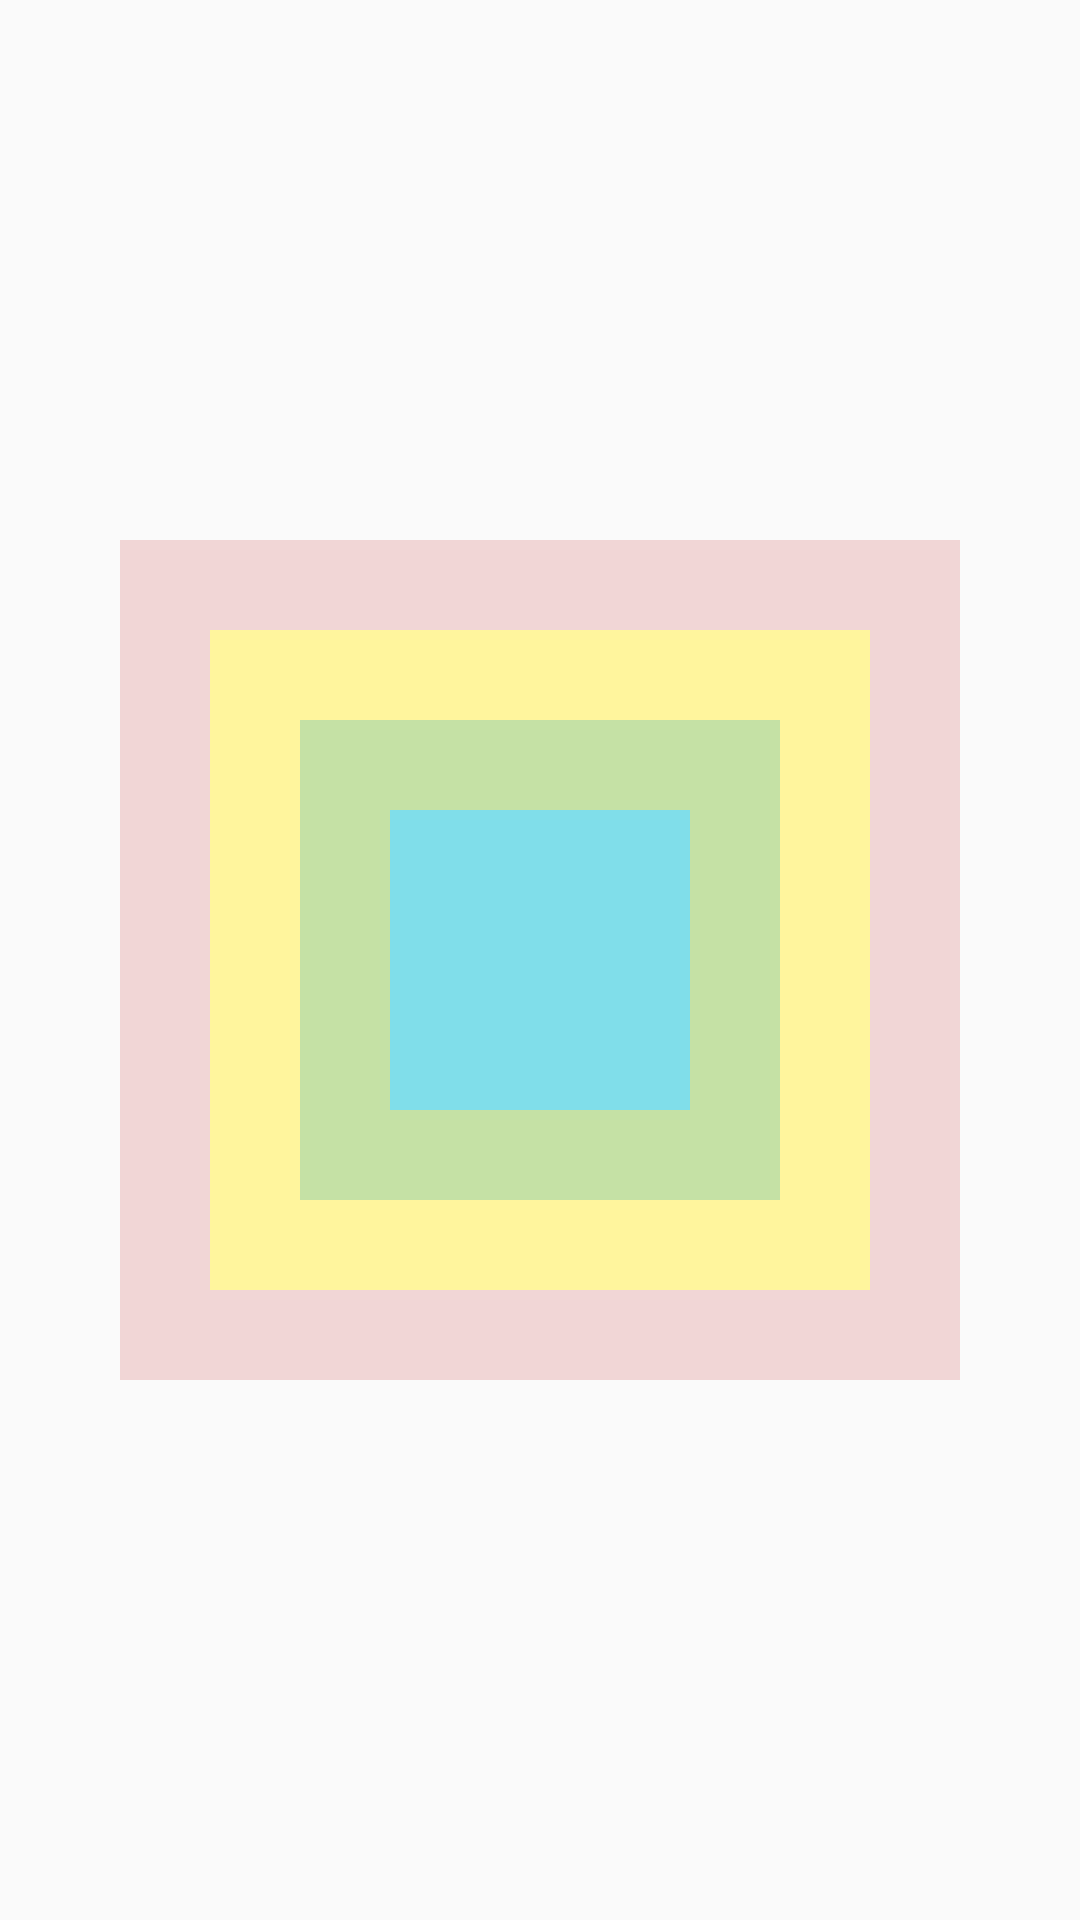

Layout XML and referenced resources for this Android screen:
<!-- AndroidManifest.xml: application theme Theme.Application1 -->
<!-- res/layout/activity_framelayout.xml -->
<?xml version="1.0" encoding="utf-8"?>
<FrameLayout xmlns:android="http://schemas.android.com/apk/res/android"
    android:layout_width="match_parent"
    android:layout_height="match_parent"
    android:foreground="@drawable/capoo2"
    android:foregroundGravity="bottom|center"
    >
    <TextView
        android:layout_width="280dp"
        android:layout_height="280dp"
        android:background="#F1D6D6"
        android:layout_gravity="center"
        />
    <TextView
        android:layout_width="220dp"
        android:layout_height="220dp"
        android:background="#FFF59D"
        android:layout_gravity="center"
        />
    <TextView
        android:layout_width="160dp"
        android:layout_height="160dp"
        android:background="#C5E1A5"
        android:layout_gravity="center"
        />
    <TextView
        android:layout_width="100dp"
        android:layout_height="100dp"
        android:background="#80DEEA"
        android:layout_gravity="center"
        />
    <ImageView
        android:layout_width="70dp"
        android:layout_height="70dp"
        android:src="@drawable/capoo"
        android:layout_gravity="center"
        />

</FrameLayout>
<!-- resources referenced by this layout -->
<resources>
  <style name="Theme.Application1" parent="Theme.AppCompat.DayNight.DarkActionBar">
          
          <item name="colorPrimary">#673AB7</item>
          <item name="colorPrimaryVariant">@color/purple_700</item>
          <item name="colorOnPrimary">@color/white</item>
          
          <item name="colorSecondary">@color/teal_200</item>
          <item name="colorSecondaryVariant">@color/teal_700</item>
          <item name="colorOnSecondary">@color/black</item>
          
          <item name="android:statusBarColor" tools:targetApi="l">?attr/colorPrimaryVariant</item>
          
      </style>
  <!-- not gathered from this repository: default colours our renderer supplied (Android Studio template values) -->
  <color name="purple_700">#FF3700B3</color>
  <color name="teal_200">#FF03DAC5</color>
  <color name="teal_700">#FF018786</color>
  <color name="black">#FF000000</color>
  <color name="white">#FFFFFFFF</color>
</resources>
